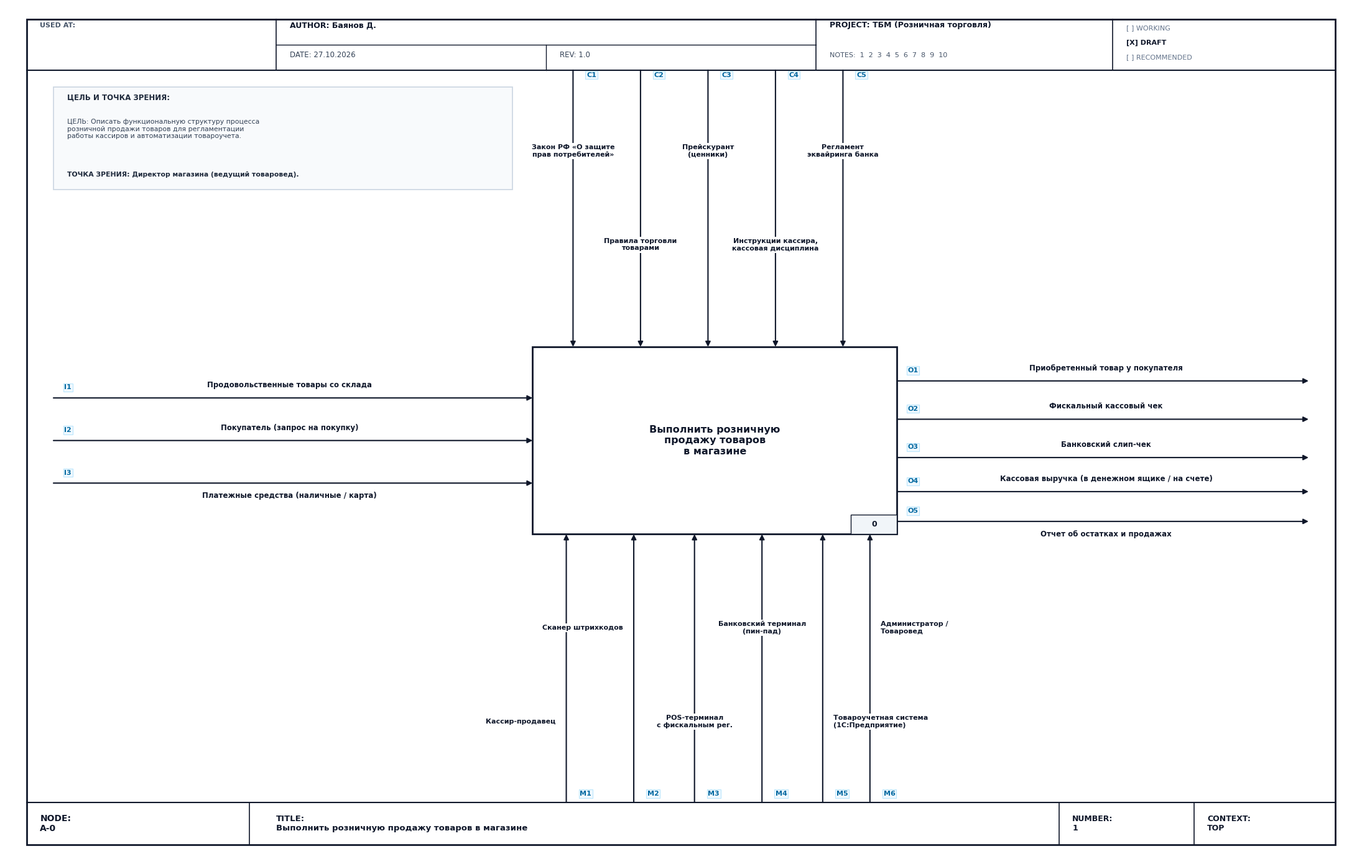
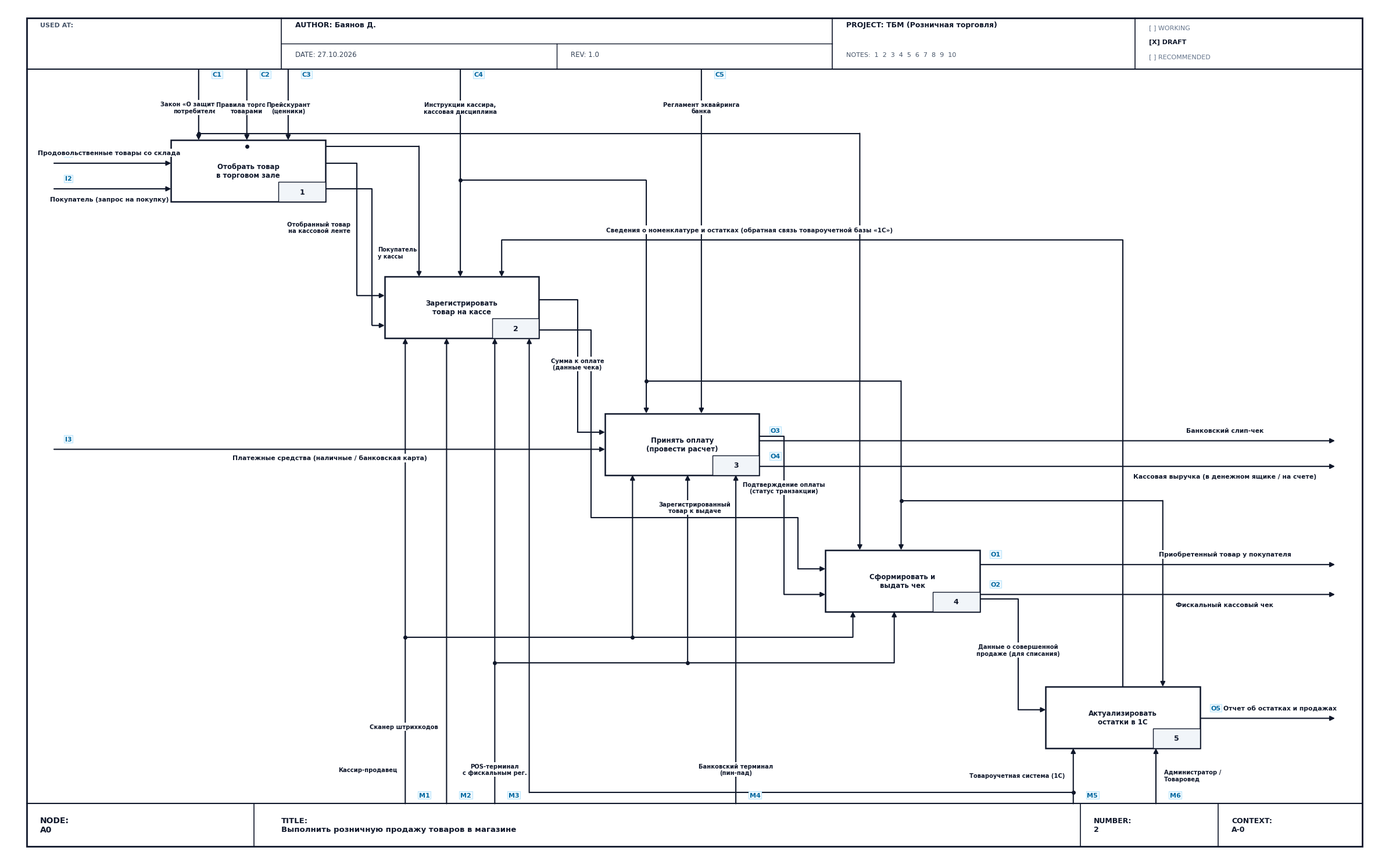

The script that saved these images, in order:
import matplotlib.pyplot as plt
import matplotlib.patches as patches

# Настройка шрифтов для поддержки кириллицы
plt.rcParams['font.sans-serif'] = ['DejaVu Sans', 'Arial', 'Calibri', 'sans-serif']
plt.rcParams['axes.unicode_minus'] = False

def draw_idef0_frame(ax, node="A-0", title="Выполнить розничную продажу товаров в магазине", 
                     c_num="1", context="TOP", author="Баянов Д.", project="ТБМ (Розничная торговля)", 
                     date="27.10.2026", rev="1.0"):
    """Отрисовка официальной рамки стандарта IDEF0"""
    # Внешняя рамка
    outer_box = patches.Rectangle((1.5, 1.5), 97.0, 97.0, fill=False, edgecolor='#0F172A', linewidth=2.0)
    ax.add_patch(outer_box)
    
    # Верхний колонтитул (Y от 92.5 до 98.5)
    ax.plot([1.5, 98.5], [92.5, 92.5], color='#0F172A', linewidth=1.5)
    
    # Вертикальные разделители верхнего колонтитула
    ax.plot([20.0, 20.0], [92.5, 98.5], color='#0F172A', linewidth=1.2)
    ax.plot([60.0, 60.0], [92.5, 98.5], color='#0F172A', linewidth=1.2)
    ax.plot([82.0, 82.0], [92.5, 98.5], color='#0F172A', linewidth=1.2)
    
    # Горизонтальные разделители в среднем блоке шапки
    ax.plot([20.0, 60.0], [95.5, 95.5], color='#0F172A', linewidth=1.0)
    ax.plot([40.0, 40.0], [92.5, 95.5], color='#0F172A', linewidth=1.0)
    
    # Текст верхнего колонтитула
    ax.text(2.5, 97.5, 'USED AT:', fontsize=8, color='#475569', weight='bold')
    
    ax.text(21.0, 97.5, f'AUTHOR: {author}', fontsize=9, color='#0F172A', weight='bold')
    ax.text(21.0, 94.0, f'DATE: {date}', fontsize=8.5, color='#334155')
    ax.text(41.0, 94.0, f'REV: {rev}', fontsize=8.5, color='#334155')
    
    ax.text(61.0, 97.5, f'PROJECT: {project}', fontsize=9, color='#0F172A', weight='bold')
    ax.text(61.0, 94.0, 'NOTES:  1  2  3  4  5  6  7  8  9  10', fontsize=8, color='#475569')
    
    # Блок статуса
    ax.text(83.0, 97.2, '[ ] WORKING', fontsize=8, color='#64748B')
    ax.text(83.0, 95.5, '[X] DRAFT', fontsize=8, color='#0F172A', weight='bold')
    ax.text(83.0, 93.8, '[ ] RECOMMENDED', fontsize=8, color='#64748B')
    
    # Нижний колонтитул (Y от 1.5 до 6.5)
    ax.plot([1.5, 98.5], [6.5, 6.5], color='#0F172A', linewidth=1.5)
    ax.plot([18.0, 18.0], [1.5, 6.5], color='#0F172A', linewidth=1.2)
    ax.plot([78.0, 78.0], [1.5, 6.5], color='#0F172A', linewidth=1.2)
    ax.plot([88.0, 88.0], [1.5, 6.5], color='#0F172A', linewidth=1.2)
    
    ax.text(2.5, 4.0, f'NODE:\n{node}', fontsize=10, color='#0F172A', weight='bold', va='center')
    ax.text(20.0, 4.0, f'TITLE:\n{title}', fontsize=9.5, color='#0F172A', weight='bold', va='center')
    ax.text(79.0, 4.0, f'NUMBER:\n{c_num}', fontsize=9, color='#0F172A', weight='bold', va='center')
    ax.text(89.0, 4.0, f'CONTEXT:\n{context}', fontsize=9, color='#0F172A', weight='bold', va='center')


def draw_arrow(ax, points, label="", label_pos=None, icom="", ha='center', va='center', 
               color='#0F172A', lw=1.5, fontsize=8.2, label_bg=True, label_offset=(0,0),
               draw_arrowhead=True):
    """Отрисовка ортогональной стрелки с изломами и стрелочным наконечником"""
    xs = [p[0] for p in points]
    ys = [p[1] for p in points]
    
    # Рисуем все сегменты кроме последнего
    if len(points) > 2:
        ax.plot(xs[:-1], ys[:-1], color=color, linewidth=lw, solid_capstyle='butt', zorder=2)
    
    # Рисуем последний сегмент
    p_from = points[-2]
    p_to = points[-1]
    
    if draw_arrowhead:
        ax.annotate('', xy=p_to, xytext=p_from,
                    arrowprops=dict(arrowstyle="-|>", color=color, lw=lw, 
                                    shrinkA=0, shrinkB=0, mutation_scale=12),
                    zorder=2)
    else:
        ax.plot([p_from[0], p_to[0]], [p_from[1], p_to[1]], color=color, linewidth=lw, solid_capstyle='butt', zorder=2)
    
    # Отрисовка метки ICOM на старте/конце стрелки
    if icom:
        start_pt = points[0]
        dx = points[1][0] - points[0][0]
        dy = points[1][1] - points[0][1]
        
        icom_x, icom_y = start_pt[0], start_pt[1]
        if dx > 0: # слева направо
            icom_x += 0.8
            icom_y += 1.0
        elif dx < 0: # справа налево
            icom_x -= 0.8
            icom_y += 1.0
        elif dy > 0: # снизу вверх
            icom_x += 1.0
            icom_y += 0.8
        elif dy < 0: # сверху вниз
            icom_x += 1.0
            icom_y -= 0.8
            
        ax.text(icom_x, icom_y, icom, fontsize=8, color='#0369A1', weight='bold',
                bbox=dict(boxstyle='square,pad=0.15', facecolor='#F0F9FF', edgecolor='#BAE6FD', lw=0.8),
                zorder=6)
        
    # Отрисовка текста названия стрелки
    if label:
        if label_pos is None:
            lx = (points[0][0] + points[1][0]) / 2 + label_offset[0]
            ly = (points[0][1] + points[1][1]) / 2 + label_offset[1]
        else:
            lx, ly = label_pos[0] + label_offset[0], label_pos[1] + label_offset[1]
            
        bbox_props = dict(boxstyle='square,pad=0.2', facecolor='white', edgecolor='none') if label_bg else None
        ax.text(lx, ly, label, fontsize=fontsize, color='#0F172A', weight='bold',
                ha=ha, va=va, bbox=bbox_props, zorder=6)


def draw_idef0_box(ax, x, y, w, h, text, num_str, fc='#FFFFFF', ec='#0F172A', lw=1.8, text_size=9.5):
    """Отрисовка функционального блока IDEF0"""
    box = patches.Rectangle((x, y), w, h, facecolor=fc, edgecolor=ec, linewidth=lw, zorder=4)
    ax.add_patch(box)
    
    # Текст названия работы в центре
    ax.text(x + w / 2, y + h / 2, text, fontsize=text_size, color='#0F172A', weight='bold',
            ha='center', va='center', zorder=5)
    
    # Номер блока в правом нижнем углу
    num_box = patches.Rectangle((x + w - 3.4, y), 3.4, 2.3, facecolor='#F1F5F9', edgecolor=ec, linewidth=1.0, zorder=5)
    ax.add_patch(num_box)
    ax.text(x + w - 1.7, y + 1.15, num_str, fontsize=9.0, color='#0F172A', weight='bold',
            ha='center', va='center', zorder=6)


# ==============================================================================
# 1. ГЕНЕРАЦИЯ КОНТЕКСТНОЙ ДИАГРАММЫ A-0
# ==============================================================================
def generate_diagram_a_minus_0(output_path='idef0_a_minus_0.png'):
    fig, ax = plt.subplots(figsize=(22, 14), dpi=300)
    ax.set_xlim(0, 100)
    ax.set_ylim(0, 100)
    ax.axis('off')
    
    # Рамка IDEF0
    draw_idef0_frame(ax, node="A-0", title="Выполнить розничную продажу товаров в магазине", 
                     c_num="1", context="TOP")
    
    # Блок «ЦЕЛЬ И ТОЧКА ЗРЕНИЯ»
    purpose_box = patches.Rectangle((3.5, 78.5), 34.0, 12.0, facecolor='#F8FAFC', 
                                    edgecolor='#CBD5E1', linewidth=1.2, zorder=2)
    ax.add_patch(purpose_box)
    ax.text(4.5, 89.0, 'ЦЕЛЬ И ТОЧКА ЗРЕНИЯ:', fontsize=8.5, weight='bold', color='#1E293B')
    ax.text(4.5, 84.5, 'ЦЕЛЬ: Описать функциональную структуру процесса\nрозничной продажи товаров для регламентации\nработы кассиров и автоматизации товароучета.', 
            fontsize=7.8, color='#334155', linespacing=1.2)
    ax.text(4.5, 80.0, 'ТОЧКА ЗРЕНИЯ: Директор магазина (ведущий товаровед).', 
            fontsize=7.8, weight='bold', color='#1E293B')
    
    # Центральный функциональный блок A0
    box_x, box_y, box_w, box_h = 39.0, 38.0, 27.0, 22.0
    draw_idef0_box(ax, box_x, box_y, box_w, box_h, 
                   'Выполнить розничную\nпродажу товаров\nв магазине', '0', 
                   fc='#FFFFFF', ec='#0F172A', lw=2.0, text_size=11.5)
    
    # ---------------- ВХОДЫ (INPUTS) ----------------
    draw_arrow(ax, [(3.5, 54.0), (box_x, 54.0)], 
               label='Продовольственные товары со склада', label_pos=(21.0, 55.5), 
               icom='I1', fontsize=8.5)
    
    draw_arrow(ax, [(3.5, 49.0), (box_x, 49.0)], 
               label='Покупатель (запрос на покупку)', label_pos=(21.0, 50.5), 
               icom='I2', fontsize=8.5)
    
    draw_arrow(ax, [(3.5, 44.0), (box_x, 44.0)], 
               label='Платежные средства (наличные / карта)', label_pos=(21.0, 42.5), 
               icom='I3', fontsize=8.5)
    
    # ---------------- УПРАВЛЕНИЯ (CONTROLS) ----------------
    draw_arrow(ax, [(42.0, 92.5), (42.0, box_y + box_h)], 
               label='Закон РФ «О защите\nправ потребителей»', label_pos=(42.0, 83.0), 
               icom='C1', fontsize=8.0)
    
    draw_arrow(ax, [(47.0, 92.5), (47.0, box_y + box_h)], 
               label='Правила торговли\nтоварами', label_pos=(47.0, 72.0), 
               icom='C2', fontsize=8.0)
    
    draw_arrow(ax, [(52.0, 92.5), (52.0, box_y + box_h)], 
               label='Прейскурант\n(ценники)', label_pos=(52.0, 83.0), 
               icom='C3', fontsize=8.0)
    
    draw_arrow(ax, [(57.0, 92.5), (57.0, box_y + box_h)], 
               label='Инструкции кассира,\nкассовая дисциплина', label_pos=(57.0, 72.0), 
               icom='C4', fontsize=8.0)
    
    draw_arrow(ax, [(62.0, 92.5), (62.0, box_y + box_h)], 
               label='Регламент\nэквайринга банка', label_pos=(62.0, 83.0), 
               icom='C5', fontsize=8.0)
    
    # ---------------- МЕХАНИЗМЫ (MECHANISMS) ----------------
    draw_arrow(ax, [(41.5, 6.5), (41.5, box_y)], 
               label='Кассир-продавец', label_pos=(41.5, 16.0), 
               icom='M1', fontsize=8.0, ha='right', label_offset=(-0.8, 0))
    
    draw_arrow(ax, [(46.5, 6.5), (46.5, box_y)], 
               label='Сканер штрихкодов', label_pos=(46.5, 27.0), 
               icom='M2', fontsize=8.0, ha='right', label_offset=(-0.8, 0))
    
    draw_arrow(ax, [(51.0, 6.5), (51.0, box_y)], 
               label='POS-терминал\nс фискальным рег.', label_pos=(51.0, 16.0), 
               icom='M3', fontsize=8.0)
    
    draw_arrow(ax, [(56.0, 6.5), (56.0, box_y)], 
               label='Банковский терминал\n(пин-пад)', label_pos=(56.0, 27.0), 
               icom='M4', fontsize=8.0)
    
    draw_arrow(ax, [(60.5, 6.5), (60.5, box_y)], 
               label='Товароучетная система\n(1С:Предприятие)', label_pos=(60.5, 16.0), 
               icom='M5', fontsize=8.0, ha='left', label_offset=(0.8, 0))
    
    draw_arrow(ax, [(64.0, 6.5), (64.0, box_y)], 
               label='Администратор /\nТоваровед', label_pos=(64.0, 27.0), 
               icom='M6', fontsize=8.0, ha='left', label_offset=(0.8, 0))
    
    # ---------------- ВЫХОДЫ (OUTPUTS) ----------------
    draw_arrow(ax, [(box_x + box_w, 56.0), (96.5, 56.0)], 
               label='Приобретенный товар у покупателя', label_pos=(81.5, 57.5), 
               icom='O1', fontsize=8.5)
    
    draw_arrow(ax, [(box_x + box_w, 51.5), (96.5, 51.5)], 
               label='Фискальный кассовый чек', label_pos=(81.5, 53.0), 
               icom='O2', fontsize=8.5)
    
    draw_arrow(ax, [(box_x + box_w, 47.0), (96.5, 47.0)], 
               label='Банковский слип-чек', label_pos=(81.5, 48.5), 
               icom='O3', fontsize=8.5)
    
    draw_arrow(ax, [(box_x + box_w, 43.0), (96.5, 43.0)], 
               label='Кассовая выручка (в денежном ящике / на счете)', label_pos=(81.5, 44.5), 
               icom='O4', fontsize=8.5)
    
    draw_arrow(ax, [(box_x + box_w, 39.5), (96.5, 39.5)], 
               label='Отчет об остатках и продажах', label_pos=(81.5, 38.0), 
               icom='O5', fontsize=8.5)
    
    plt.tight_layout()
    fig.savefig(output_path, dpi=300, bbox_inches='tight')
    plt.close(fig)
    print(f'Context diagram A-0 generated: {output_path}')


# ==============================================================================
# 2. ГЕНЕРАЦИЯ ДИАГРАММЫ ДЕКОМПОЗИЦИИ A0
# ==============================================================================
def generate_diagram_a0(output_path='idef0_a0.png'):
    fig, ax = plt.subplots(figsize=(24, 15), dpi=300)
    ax.set_xlim(0, 100)
    ax.set_ylim(0, 100)
    ax.axis('off')
    
    # Рамка IDEF0
    draw_idef0_frame(ax, node="A0", title="Выполнить розничную продажу товаров в магазине", 
                     c_num="2", context="A-0")
    
    # ---------------- 5 ФУНКЦИОНАЛЬНЫХ БЛОКОВ ----------------
    bw, bh = 11.2, 7.2
    
    # Координаты 5 блоков с безупречным шагом и широкими коридорами
    a1_x, a1_y = 12.0, 77.0
    a2_x, a2_y = 27.5, 61.0
    a3_x, a3_y = 43.5, 45.0
    a4_x, a4_y = 59.5, 29.0
    a5_x, a5_y = 75.5, 13.0
    
    draw_idef0_box(ax, a1_x, a1_y, bw, bh, 'Отобрать товар\nв торговом зале', '1', text_size=8.5)
    draw_idef0_box(ax, a2_x, a2_y, bw, bh, 'Зарегистрировать\nтовар на кассе', '2', text_size=8.5)
    draw_idef0_box(ax, a3_x, a3_y, bw, bh, 'Принять оплату\n(провести расчет)', '3', text_size=8.5)
    draw_idef0_box(ax, a4_x, a4_y, bw, bh, 'Сформировать и\nвыдать чек', '4', text_size=8.5)
    draw_idef0_box(ax, a5_x, a5_y, bw, bh, 'Актуализировать\nостатки в 1С', '5', text_size=8.5)
    
    # ---------------- ВХОДЫ (INPUTS, СЛЕВА) ----------------
    # I1: Продовольственные товары со склада -> A1
    draw_arrow(ax, [(3.5, 81.5), (a1_x, 81.5)], 
               label='Продовольственные товары со склада', label_pos=(7.5, 82.7), 
               icom='I1', fontsize=7.8)
    
    # I2: Покупатель (запрос на покупку) -> A1
    draw_arrow(ax, [(3.5, 78.5), (a1_x, 78.5)], 
               label='Покупатель (запрос на покупку)', label_pos=(7.5, 77.3), 
               icom='I2', fontsize=7.8)
    
    # I3: Платежные средства (наличные / карта) -> A3
    draw_arrow(ax, [(3.5, 48.0), (a3_x, 48.0)], 
               label='Платежные средства (наличные / банковская карта)', label_pos=(23.5, 47.0), 
               icom='I3', fontsize=7.8)
    
    # ---------------- ВНУТРЕННИЕ ПОТОКИ (МЕЖДУ БЛОКАМИ) ----------------
    # A1 -> A2: Отобранный товар на кассовой ленте
    draw_arrow(ax, [(a1_x + bw, 81.5), (25.5, 81.5), (25.5, 66.0), (a2_x, 66.0)], 
               label='Отобранный товар\nна кассовой ленте', label_pos=(25.0, 74.0), 
               fontsize=7.2, ha='right')
    
    # A1 -> A2: Покупатель у кассовой зоны
    draw_arrow(ax, [(a1_x + bw, 78.5), (26.6, 78.5), (26.6, 62.5), (a2_x, 62.5)], 
               label='Покупатель\nу кассы', label_pos=(27.0, 71.0), 
               fontsize=7.0, ha='left')
    
    # A2 -> A3: Сумма к оплате (содержимое чека)
    draw_arrow(ax, [(a2_x + bw, 65.5), (41.5, 65.5), (41.5, 50.0), (a3_x, 50.0)], 
               label='Сумма к оплате\n(данные чека)', label_pos=(41.5, 58.0), 
               fontsize=7.2)
    
    # A2 -> A4: Товар к выдаче (готовый к упаковке)
    # Траектория проходит в просторном горизонтальном коридоре Y=40.0
    draw_arrow(ax, [(a2_x + bw, 62.0), (42.5, 62.0), (42.5, 40.0), (57.5, 40.0), (57.5, 34.0), (a4_x, 34.0)], 
               label='Зарегистрированный\nтовар к выдаче', label_pos=(50.0, 41.2), 
               fontsize=7.2)
    
    # A3 -> A4: Подтверждение оплаты (статус транзакции)
    draw_arrow(ax, [(a3_x + bw, 49.5), (56.5, 49.5), (56.5, 31.0), (a4_x, 31.0)], 
               label='Подтверждение оплаты\n(статус транзакции)', label_pos=(56.5, 43.5), 
               fontsize=7.2)
    
    # A4 -> A5: Данные о совершенной продаже
    draw_arrow(ax, [(a4_x + bw, 30.5), (73.5, 30.5), (73.5, 17.5), (a5_x, 17.5)], 
               label='Данные о совершенной\nпродаже (для списания)', label_pos=(73.5, 24.5), 
               fontsize=7.2)
    
    # ОБРАТНАЯ СВЯЗЬ: A5 -> A2 (Сведения о номенклатуре и ценах)
    # Траектория поднимается из A5 вверх, идет в верхнем коридоре Y=72.5 и входит в Control A2
    draw_arrow(ax, [(a5_x + bw/2, a5_y + bh), (a5_x + bw/2, 72.5), (a2_x + 8.5, 72.5), (a2_x + 8.5, a2_y + bh)], 
               label='Сведения о номенклатуре и остатках (обратная связь товароучетной базы «1С»)', 
               label_pos=(54.0, 73.7), fontsize=7.5)
    
    # ---------------- УПРАВЛЕНИЯ (CONTROLS, СВЕРХУ) ----------------
    # C1: Закон РФ «О защите прав потребителей» -> A1 и A4
    draw_arrow(ax, [(14.0, 92.5), (14.0, a1_y + bh)], 
               label='Закон «О защите прав\nпотребителей»', label_pos=(14.0, 88.0), 
               icom='C1', fontsize=7.2)
    # Ветвление C1 к A4: идет в высшем коридоре Y=85.0
    draw_arrow(ax, [(14.0, 85.0), (62.0, 85.0), (62.0, a4_y + bh)], 
               label='', draw_arrowhead=True)
    ax.scatter([14.0], [85.0], color='#0F172A', s=16, zorder=7)
    
    # C2: Правила торговли товарами -> A1 и A2
    draw_arrow(ax, [(17.5, 92.5), (17.5, a1_y + bh)], 
               label='Правила торговли\nтоварами', label_pos=(17.5, 88.0), 
               icom='C2', fontsize=7.2)
    # Ветвление C2 к A2: коридор Y=83.5
    draw_arrow(ax, [(17.5, 83.5), (30.0, 83.5), (30.0, a2_y + bh)], 
               label='', draw_arrowhead=True)
    ax.scatter([17.5], [83.5], color='#0F172A', s=16, zorder=7)
    
    # C3: Прейскурант (ценники) -> A1
    draw_arrow(ax, [(20.5, 92.5), (20.5, a1_y + bh)], 
               label='Прейскурант\n(ценники)', label_pos=(20.5, 88.0), 
               icom='C3', fontsize=7.2)
    
    # C4: Должностные инструкции и кассовая дисциплина -> A2, A3, A4, A5
    draw_arrow(ax, [(33.0, 92.5), (33.0, a2_y + bh)], 
               label='Инструкции кассира,\nкассовая дисциплина', label_pos=(33.0, 88.0), 
               icom='C4', fontsize=7.2)
    # Ветвление C4 к A3:
    draw_arrow(ax, [(33.0, 79.5), (46.5, 79.5), (46.5, a3_y + bh)], 
               label='', draw_arrowhead=True)
    ax.scatter([33.0], [79.5], color='#0F172A', s=16, zorder=7)
    # Ветвление C4 к A4:
    draw_arrow(ax, [(46.5, 56.0), (65.0, 56.0), (65.0, a4_y + bh)], 
               label='', draw_arrowhead=True)
    ax.scatter([46.5], [56.0], color='#0F172A', s=16, zorder=7)
    # Ветвление C4 к A5:
    draw_arrow(ax, [(65.0, 42.0), (84.0, 42.0), (84.0, a5_y + bh)], 
               label='', draw_arrowhead=True)
    ax.scatter([65.0], [42.0], color='#0F172A', s=16, zorder=7)
    
    # C5: Регламент эквайринга банка -> A3
    draw_arrow(ax, [(50.5, 92.5), (50.5, a3_y + bh)], 
               label='Регламент эквайринга\nбанка', label_pos=(50.5, 88.0), 
               icom='C5', fontsize=7.2)
    
    # ---------------- МЕХАНИЗМЫ (MECHANISMS, СНИЗУ) ----------------
    # M1: Кассир-продавец -> A2, A3, A4
    draw_arrow(ax, [(29.0, 6.5), (29.0, a2_y)], 
               label='Кассир-продавец', label_pos=(29.0, 10.5), 
               icom='M1', fontsize=7.2, ha='right', label_offset=(-0.6, 0))
    # Ветвление M1 к A3:
    draw_arrow(ax, [(29.0, 26.0), (45.5, 26.0), (45.5, a3_y)], 
               label='', draw_arrowhead=True)
    ax.scatter([29.0], [26.0], color='#0F172A', s=16, zorder=7)
    # Ветвление M1 к A4:
    draw_arrow(ax, [(45.5, 26.0), (61.5, 26.0), (61.5, a4_y)], 
               label='', draw_arrowhead=True)
    ax.scatter([45.5], [26.0], color='#0F172A', s=16, zorder=7)
    
    # M2: Сканер штрихкодов -> A2
    draw_arrow(ax, [(32.0, 6.5), (32.0, a2_y)], 
               label='Сканер штрихкодов', label_pos=(32.0, 15.5), 
               icom='M2', fontsize=7.2, ha='right', label_offset=(-0.6, 0))
    
    # M3: POS-терминал с фискальным регистратором -> A2, A3, A4
    draw_arrow(ax, [(35.5, 6.5), (35.5, a2_y)], 
               label='POS-терминал\nс фискальным рег.', label_pos=(35.5, 10.5), 
               icom='M3', fontsize=7.2)
    # Ветвление M3 к A3:
    draw_arrow(ax, [(35.5, 23.0), (49.5, 23.0), (49.5, a3_y)], 
               label='', draw_arrowhead=True)
    ax.scatter([35.5], [23.0], color='#0F172A', s=16, zorder=7)
    # Ветвление M3 к A4:
    draw_arrow(ax, [(49.5, 23.0), (64.5, 23.0), (64.5, a4_y)], 
               label='', draw_arrowhead=True)
    ax.scatter([49.5], [23.0], color='#0F172A', s=16, zorder=7)
    
    # M4: Банковский терминал (пин-пад) -> A3
    draw_arrow(ax, [(53.0, 6.5), (53.0, a3_y)], 
               label='Банковский терминал\n(пин-пад)', label_pos=(53.0, 10.5), 
               icom='M4', fontsize=7.2)
    
    # M5: Товароучетная система (сервер «1С:Предприятие») -> A2 и A5
    draw_arrow(ax, [(77.5, 6.5), (77.5, a5_y)], 
               label='Товароучетная система (1С)', label_pos=(77.5, 9.8), 
               icom='M5', fontsize=7.2, ha='right', label_offset=(-0.6, 0))
    # Ветвление M5 к A2: коридор Y=7.8
    draw_arrow(ax, [(77.5, 7.8), (38.0, 7.8), (38.0, a2_y)], 
               label='', draw_arrowhead=True)
    ax.scatter([77.5], [7.8], color='#0F172A', s=16, zorder=7)
    
    # M6: Администратор / Товаровед магазина -> A5
    draw_arrow(ax, [(83.5, 6.5), (83.5, a5_y)], 
               label='Администратор /\nТоваровед', label_pos=(83.5, 9.8), 
               icom='M6', fontsize=7.2, ha='left', label_offset=(0.6, 0))
    
    # ---------------- ВЫХОДЫ (OUTPUTS, СПРАВА) ----------------
    # O3: Банковский слип-чек (из A3)
    draw_arrow(ax, [(a3_x + bw, 49.0), (96.5, 49.0)], 
               label='Банковский слип-чек', label_pos=(88.5, 50.2), 
               icom='O3', fontsize=7.8)
    
    # O4: Кассовая выручка (из A3)
    draw_arrow(ax, [(a3_x + bw, 46.0), (96.5, 46.0)], 
               label='Кассовая выручка (в денежном ящике / на счете)', label_pos=(88.5, 44.8), 
               icom='O4', fontsize=7.8)
    
    # O1: Приобретенный товар у покупателя (из A4)
    draw_arrow(ax, [(a4_x + bw, 34.5), (96.5, 34.5)], 
               label='Приобретенный товар у покупателя', label_pos=(88.5, 35.7), 
               icom='O1', fontsize=7.8)
    
    # O2: Фискальный кассовый чек (из A4)
    draw_arrow(ax, [(a4_x + bw, 31.0), (96.5, 31.0)], 
               label='Фискальный кассовый чек', label_pos=(88.5, 29.8), 
               icom='O2', fontsize=7.8)
    
    # O5: Отчет об остатках и продажах (из A5)
    draw_arrow(ax, [(a5_x + bw, 16.5), (96.5, 16.5)], 
               label='Отчет об остатках и продажах', label_pos=(92.5, 17.7), 
               icom='O5', fontsize=7.8)
    
    plt.tight_layout()
    fig.savefig(output_path, dpi=300, bbox_inches='tight')
    plt.close(fig)
    print(f'Decomposition diagram A0 generated: {output_path}')


if __name__ == '__main__':
    generate_diagram_a_minus_0('idef0_a_minus_0.png')
    generate_diagram_a0('idef0_a0.png')
